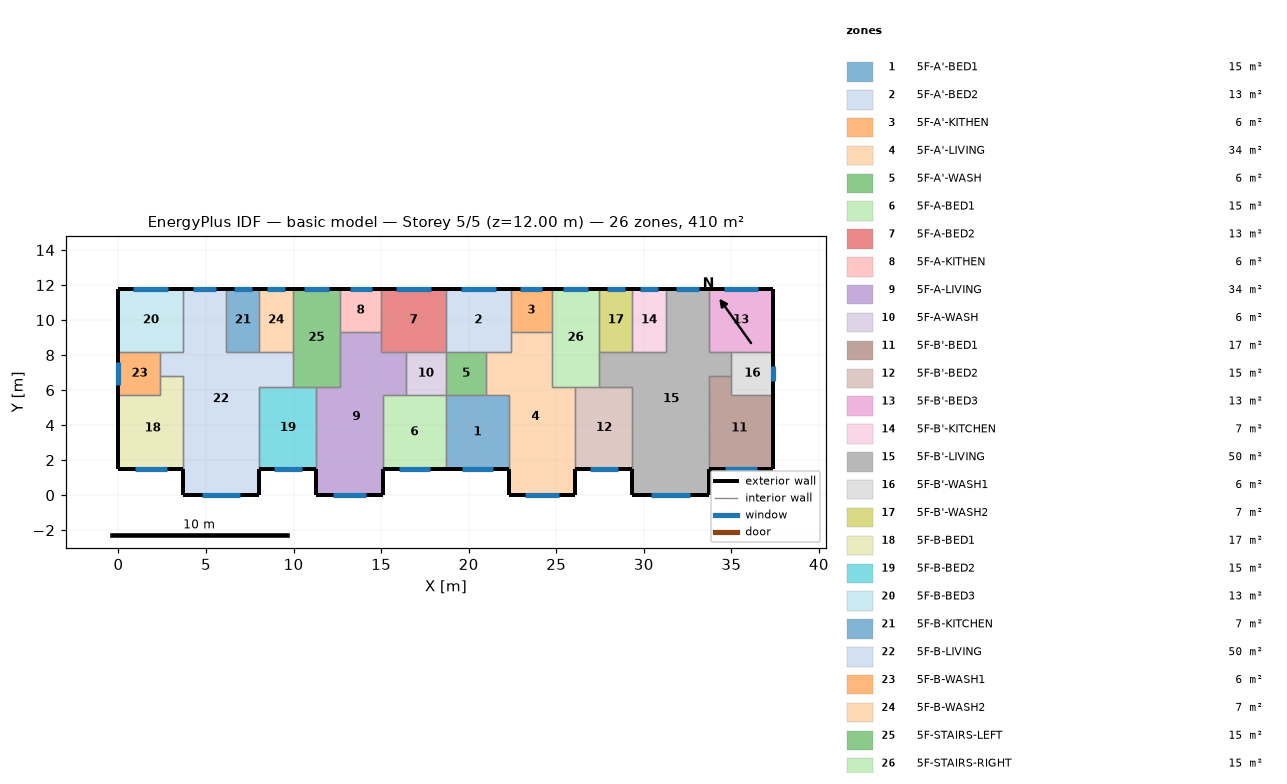
=== STOREY PLAN SPEC (per zone: floor XY polygon, exterior-wall plan segments, windows/doors) ===
zone 1: 5F-A'-BED1  (15.1 m²)
  floor: (18.70, 5.70) (22.30, 5.70) (22.30, 1.50) (18.70, 1.50)
  exterior wall: (18.70, 1.50) – (22.30, 1.50)  [3.6 m]
    window: (19.60, 1.50) – (21.40, 1.50)  [1.8 m²]
  interior walls: 4
zone 2: 5F-A'-BED2  (13.3 m²)
  floor: (18.70, 11.80) (22.40, 11.80) (22.40, 8.20) (18.70, 8.20)
  exterior wall: (22.40, 11.80) – (18.70, 11.80)  [3.7 m]
    window: (21.54, 11.80) – (19.56, 11.80)  [2.0 m²]
  interior walls: 5
zone 3: 5F-A'-KITHEN  (5.9 m²)
  floor: (24.75, 11.80) (24.75, 9.31) (22.40, 9.31) (22.40, 11.80)
  exterior wall: (24.75, 11.80) – (22.40, 11.80)  [2.3 m]
    window: (24.21, 11.80) – (22.94, 11.80)  [1.3 m²]
  interior walls: 3
zone 4: 5F-A'-LIVING  (34.3 m²)
  floor: (22.40, 9.31) (24.75, 9.31) (24.75, 6.20) (26.10, 6.20) (26.10, 0.00) (22.30, 0.00) (22.30, 5.70) (21.00, 5.70) (21.00, 8.20) (22.40, 8.20)
  exterior wall: (22.30, 1.50) – (22.30, 0.00)  [1.5 m]
  exterior wall: (26.10, 0.00) – (26.10, 1.50)  [1.5 m]
  exterior wall: (22.30, 0.00) – (26.10, 0.00)  [3.8 m]
    window: (23.25, 0.00) – (25.15, 0.00)  [1.9 m²]
  interior walls: 9
zone 5: 5F-A'-WASH  (5.7 m²)
  floor: (21.00, 8.20) (21.00, 5.70) (18.70, 5.70) (18.70, 8.20)
  interior walls: 4
zone 6: 5F-A-BED1  (15.1 m²)
  floor: (15.10, 5.70) (18.70, 5.70) (18.70, 1.50) (15.10, 1.50)
  exterior wall: (15.10, 1.50) – (18.70, 1.50)  [3.6 m]
    window: (16.00, 1.50) – (17.80, 1.50)  [1.8 m²]
  interior walls: 4
zone 7: 5F-A-BED2  (13.3 m²)
  floor: (18.70, 11.80) (18.70, 8.20) (15.00, 8.20) (15.00, 11.80)
  exterior wall: (18.70, 11.80) – (15.00, 11.80)  [3.7 m]
    window: (17.84, 11.80) – (15.86, 11.80)  [2.0 m²]
  interior walls: 5
zone 8: 5F-A-KITHEN  (5.9 m²)
  floor: (15.00, 11.80) (15.00, 9.31) (12.65, 9.31) (12.65, 11.80)
  exterior wall: (15.00, 11.80) – (12.65, 11.80)  [2.3 m]
    window: (14.46, 11.80) – (13.19, 11.80)  [1.3 m²]
  interior walls: 3
zone 9: 5F-A-LIVING  (34.3 m²)
  floor: (12.65, 9.31) (15.00, 9.31) (15.00, 8.20) (16.40, 8.20) (16.40, 5.70) (15.10, 5.70) (15.10, 0.00) (11.30, 0.00) (11.30, 6.20) (12.65, 6.20)
  exterior wall: (11.30, 1.50) – (11.30, 0.00)  [1.5 m]
  exterior wall: (15.10, 0.00) – (15.10, 1.50)  [1.5 m]
  exterior wall: (11.30, 0.00) – (15.10, 0.00)  [3.8 m]
    window: (12.25, 0.00) – (14.15, 0.00)  [1.9 m²]
  interior walls: 9
zone 10: 5F-A-WASH  (5.7 m²)
  floor: (18.70, 8.20) (18.70, 5.70) (16.40, 5.70) (16.40, 8.20)
  interior walls: 4
zone 11: 5F-B'-BED1  (17.0 m²)
  floor: (35.00, 6.80) (35.00, 5.70) (37.40, 5.70) (37.40, 1.50) (33.70, 1.50) (33.70, 6.80)
  exterior wall: (33.70, 1.50) – (37.40, 1.50)  [3.7 m]
    window: (34.62, 1.50) – (36.48, 1.50)  [1.9 m²]
  exterior wall: (37.40, 1.50) – (37.40, 5.70)  [4.2 m]
  interior walls: 4
zone 12: 5F-B'-BED2  (15.3 m²)
  floor: (26.10, 6.20) (29.35, 6.20) (29.35, 1.50) (26.10, 1.50)
  exterior wall: (26.10, 1.50) – (29.35, 1.50)  [3.3 m]
    window: (26.91, 1.50) – (28.54, 1.50)  [1.6 m²]
  interior walls: 4
zone 13: 5F-B'-BED3  (13.3 m²)
  floor: (37.40, 11.80) (37.40, 8.20) (33.70, 8.20) (33.70, 11.80)
  exterior wall: (37.40, 8.20) – (37.40, 11.80)  [3.6 m]
  exterior wall: (37.40, 11.80) – (33.70, 11.80)  [3.7 m]
    window: (36.54, 11.80) – (34.56, 11.80)  [2.0 m²]
  interior walls: 3
zone 14: 5F-B'-KITCHEN  (6.8 m²)
  floor: (29.35, 11.80) (31.25, 11.80) (31.25, 8.20) (29.35, 8.20)
  exterior wall: (31.25, 11.80) – (29.35, 11.80)  [1.9 m]
    window: (30.81, 11.80) – (29.79, 11.80)  [1.0 m²]
  interior walls: 3
zone 15: 5F-B'-LIVING  (50.1 m²)
  floor: (31.25, 11.80) (33.70, 11.80) (33.70, 8.20) (35.00, 8.20) (35.00, 6.80) (33.70, 6.80) (33.70, 0.00) (29.35, 0.00) (29.35, 6.20) (27.45, 6.20) (27.45, 8.20) (31.25, 8.20)
  exterior wall: (29.35, 1.50) – (29.35, 0.00)  [1.5 m]
  exterior wall: (33.70, 11.80) – (31.25, 11.80)  [2.5 m]
    window: (33.13, 11.80) – (31.82, 11.80)  [1.3 m²]
  exterior wall: (33.70, 0.00) – (33.70, 1.50)  [1.5 m]
  exterior wall: (29.35, 0.00) – (33.70, 0.00)  [4.4 m]
    window: (30.43, 0.00) – (32.62, 0.00)  [2.2 m²]
  interior walls: 11
zone 16: 5F-B'-WASH1  (6.0 m²)
  floor: (37.40, 8.20) (37.40, 5.70) (35.00, 5.70) (35.00, 8.20)
  exterior wall: (37.40, 5.70) – (37.40, 8.20)  [2.5 m]
    window: (37.40, 6.51) – (37.40, 7.39)  [0.9 m²]
  interior walls: 4
zone 17: 5F-B'-WASH2  (6.8 m²)
  floor: (27.45, 11.80) (29.35, 11.80) (29.35, 8.20) (27.45, 8.20)
  exterior wall: (29.35, 11.80) – (27.45, 11.80)  [1.9 m]
    window: (28.91, 11.80) – (27.89, 11.80)  [1.0 m²]
  interior walls: 3
zone 18: 5F-B-BED1  (17.0 m²)
  floor: (2.40, 6.80) (3.70, 6.80) (3.70, 1.50) (0.00, 1.50) (0.00, 5.70) (2.40, 5.70)
  exterior wall: (0.00, 1.50) – (3.70, 1.50)  [3.7 m]
    window: (0.92, 1.50) – (2.78, 1.50)  [1.9 m²]
  exterior wall: (0.00, 5.70) – (0.00, 1.50)  [4.2 m]
  interior walls: 4
zone 19: 5F-B-BED2  (15.3 m²)
  floor: (8.05, 6.20) (11.30, 6.20) (11.30, 1.50) (8.05, 1.50)
  exterior wall: (8.05, 1.50) – (11.30, 1.50)  [3.3 m]
    window: (8.86, 1.50) – (10.49, 1.50)  [1.6 m²]
  interior walls: 4
zone 20: 5F-B-BED3  (13.3 m²)
  floor: (0.00, 11.80) (3.70, 11.80) (3.70, 8.20) (0.00, 8.20)
  exterior wall: (3.70, 11.80) – (0.00, 11.80)  [3.7 m]
    window: (2.84, 11.80) – (0.86, 11.80)  [2.0 m²]
  exterior wall: (0.00, 11.80) – (0.00, 8.20)  [3.6 m]
  interior walls: 3
zone 21: 5F-B-KITCHEN  (6.8 m²)
  floor: (8.05, 11.80) (8.05, 8.20) (6.15, 8.20) (6.15, 11.80)
  exterior wall: (8.05, 11.80) – (6.15, 11.80)  [1.9 m]
    window: (7.61, 11.80) – (6.59, 11.80)  [1.0 m²]
  interior walls: 3
zone 22: 5F-B-LIVING  (50.1 m²)
  floor: (3.70, 11.80) (6.15, 11.80) (6.15, 8.20) (9.95, 8.20) (9.95, 6.20) (8.05, 6.20) (8.05, 0.00) (3.70, 0.00) (3.70, 6.80) (2.40, 6.80) (2.40, 8.20) (3.70, 8.20)
  exterior wall: (6.15, 11.80) – (3.70, 11.80)  [2.5 m]
    window: (5.58, 11.80) – (4.27, 11.80)  [1.3 m²]
  exterior wall: (8.05, 0.00) – (8.05, 1.50)  [1.5 m]
  exterior wall: (3.70, 0.00) – (8.05, 0.00)  [4.3 m]
    window: (4.78, 0.00) – (6.97, 0.00)  [2.2 m²]
  exterior wall: (3.70, 1.50) – (3.70, 0.00)  [1.5 m]
  interior walls: 11
zone 23: 5F-B-WASH1  (6.0 m²)
  floor: (2.40, 8.20) (2.40, 5.70) (0.00, 5.70) (0.00, 8.20)
  exterior wall: (0.00, 8.20) – (0.00, 5.70)  [2.5 m]
    window: (0.00, 7.63) – (0.00, 6.27)  [1.4 m²]
  interior walls: 4
zone 24: 5F-B-WASH2  (6.8 m²)
  floor: (9.95, 11.80) (9.95, 8.20) (8.05, 8.20) (8.05, 11.80)
  exterior wall: (9.95, 11.80) – (8.05, 11.80)  [1.9 m]
    window: (9.51, 11.80) – (8.49, 11.80)  [1.0 m²]
  interior walls: 3
zone 25: 5F-STAIRS-LEFT  (15.1 m²)
  floor: (9.95, 11.80) (12.65, 11.80) (12.65, 6.20) (9.95, 6.20)
  exterior wall: (12.65, 11.80) – (9.95, 11.80)  [2.7 m]
    window: (12.02, 11.80) – (10.58, 11.80)  [1.4 m²]
  interior walls: 6
zone 26: 5F-STAIRS-RIGHT  (15.1 m²)
  floor: (27.45, 11.80) (27.45, 6.20) (24.75, 6.20) (24.75, 11.80)
  exterior wall: (27.45, 11.80) – (24.75, 11.80)  [2.7 m]
    window: (26.82, 11.80) – (25.38, 11.80)  [1.4 m²]
  interior walls: 6

=== DERIVED (storey summary) ===
Building: basic model
Storey: 5 of 5  (floor level z = 12.00 m)
Storey gross floor area: 409.7 m²
Zones on this storey: 26
  - 5F-A'-BED1: floor 15.1 m²; exterior wall 3.6 m (10.8 m²); 1 window(s) 1.8 m²; WWR 16.8%
  - 5F-A'-BED2: floor 13.3 m²; exterior wall 3.7 m (11.1 m²); 1 window(s) 2.0 m²; WWR 17.9%
  - 5F-A'-KITHEN: floor 5.9 m²; exterior wall 2.3 m (7.0 m²); 1 window(s) 1.3 m²; WWR 17.9%
  - 5F-A'-LIVING: floor 34.3 m²; exterior wall 6.8 m (20.4 m²); 1 window(s) 1.9 m²; WWR 9.4%
  - 5F-A'-WASH: floor 5.7 m²
  - 5F-A-BED1: floor 15.1 m²; exterior wall 3.6 m (10.8 m²); 1 window(s) 1.8 m²; WWR 16.8%
  - 5F-A-BED2: floor 13.3 m²; exterior wall 3.7 m (11.1 m²); 1 window(s) 2.0 m²; WWR 17.9%
  - 5F-A-KITHEN: floor 5.9 m²; exterior wall 2.3 m (7.0 m²); 1 window(s) 1.3 m²; WWR 17.9%
  - 5F-A-LIVING: floor 34.3 m²; exterior wall 6.8 m (20.4 m²); 1 window(s) 1.9 m²; WWR 9.4%
  - 5F-A-WASH: floor 5.7 m²
  - 5F-B'-BED1: floor 17.0 m²; exterior wall 7.9 m (23.7 m²); 1 window(s) 1.9 m²; WWR 7.8%
  - 5F-B'-BED2: floor 15.3 m²; exterior wall 3.3 m (9.8 m²); 1 window(s) 1.6 m²; WWR 16.8%
  - 5F-B'-BED3: floor 13.3 m²; exterior wall 7.3 m (21.9 m²); 1 window(s) 2.0 m²; WWR 9.1%
  - 5F-B'-KITCHEN: floor 6.8 m²; exterior wall 1.9 m (5.7 m²); 1 window(s) 1.0 m²; WWR 17.9%
  - 5F-B'-LIVING: floor 50.1 m²; exterior wall 9.8 m (29.4 m²); 2 window(s) 3.5 m²; WWR 11.9%
  - 5F-B'-WASH1: floor 6.0 m²; exterior wall 2.5 m (7.5 m²); 1 window(s) 0.9 m²; WWR 11.7%
  - 5F-B'-WASH2: floor 6.8 m²; exterior wall 1.9 m (5.7 m²); 1 window(s) 1.0 m²; WWR 17.9%
  - 5F-B-BED1: floor 17.0 m²; exterior wall 7.9 m (23.7 m²); 1 window(s) 1.9 m²; WWR 7.8%
  - 5F-B-BED2: floor 15.3 m²; exterior wall 3.3 m (9.8 m²); 1 window(s) 1.6 m²; WWR 16.8%
  - 5F-B-BED3: floor 13.3 m²; exterior wall 7.3 m (21.9 m²); 1 window(s) 2.0 m²; WWR 9.1%
  - 5F-B-KITCHEN: floor 6.8 m²; exterior wall 1.9 m (5.7 m²); 1 window(s) 1.0 m²; WWR 17.9%
  - 5F-B-LIVING: floor 50.1 m²; exterior wall 9.8 m (29.4 m²); 2 window(s) 3.5 m²; WWR 11.9%
  - 5F-B-WASH1: floor 6.0 m²; exterior wall 2.5 m (7.5 m²); 1 window(s) 1.4 m²; WWR 18.1%
  - 5F-B-WASH2: floor 6.8 m²; exterior wall 1.9 m (5.7 m²); 1 window(s) 1.0 m²; WWR 17.9%
  - 5F-STAIRS-LEFT: floor 15.1 m²; exterior wall 2.7 m (8.1 m²); 1 window(s) 1.4 m²; WWR 17.9%
  - 5F-STAIRS-RIGHT: floor 15.1 m²; exterior wall 2.7 m (8.1 m²); 1 window(s) 1.4 m²; WWR 17.9%
Zone adjacency (shared interzone walls):
  - 5F-A'-BED1 ↔ 5F-A'-LIVING
  - 5F-A'-BED1 ↔ 5F-A'-WASH
  - 5F-A'-BED1 ↔ 5F-A-BED1
  - 5F-A'-BED2 ↔ 5F-A'-KITHEN
  - 5F-A'-BED2 ↔ 5F-A'-LIVING
  - 5F-A'-BED2 ↔ 5F-A'-WASH
  - 5F-A'-BED2 ↔ 5F-A-BED2
  - 5F-A'-KITHEN ↔ 5F-A'-LIVING
  - 5F-A'-KITHEN ↔ 5F-STAIRS-RIGHT
  - 5F-A'-LIVING ↔ 5F-A'-WASH
  - 5F-A'-LIVING ↔ 5F-B'-BED2
  - 5F-A'-LIVING ↔ 5F-STAIRS-RIGHT
  - 5F-A'-WASH ↔ 5F-A-WASH
  - 5F-A-BED1 ↔ 5F-A-LIVING
  - 5F-A-BED1 ↔ 5F-A-WASH
  - 5F-A-BED2 ↔ 5F-A-KITHEN
  - 5F-A-BED2 ↔ 5F-A-LIVING
  - 5F-A-BED2 ↔ 5F-A-WASH
  - 5F-A-KITHEN ↔ 5F-A-LIVING
  - 5F-A-KITHEN ↔ 5F-STAIRS-LEFT
  - 5F-A-LIVING ↔ 5F-A-WASH
  - 5F-A-LIVING ↔ 5F-B-BED2
  - 5F-A-LIVING ↔ 5F-STAIRS-LEFT
  - 5F-B'-BED1 ↔ 5F-B'-LIVING
  - 5F-B'-BED1 ↔ 5F-B'-WASH1
  - 5F-B'-BED2 ↔ 5F-B'-LIVING
  - 5F-B'-BED2 ↔ 5F-STAIRS-RIGHT
  - 5F-B'-BED3 ↔ 5F-B'-LIVING
  - 5F-B'-BED3 ↔ 5F-B'-WASH1
  - 5F-B'-KITCHEN ↔ 5F-B'-LIVING
  - 5F-B'-KITCHEN ↔ 5F-B'-WASH2
  - 5F-B'-LIVING ↔ 5F-B'-WASH1
  - 5F-B'-LIVING ↔ 5F-B'-WASH2
  - 5F-B'-LIVING ↔ 5F-STAIRS-RIGHT
  - 5F-B'-WASH2 ↔ 5F-STAIRS-RIGHT
  - 5F-B-BED1 ↔ 5F-B-LIVING
  - 5F-B-BED1 ↔ 5F-B-WASH1
  - 5F-B-BED2 ↔ 5F-B-LIVING
  - 5F-B-BED2 ↔ 5F-STAIRS-LEFT
  - 5F-B-BED3 ↔ 5F-B-LIVING
  - 5F-B-BED3 ↔ 5F-B-WASH1
  - 5F-B-KITCHEN ↔ 5F-B-LIVING
  - 5F-B-KITCHEN ↔ 5F-B-WASH2
  - 5F-B-LIVING ↔ 5F-B-WASH1
  - 5F-B-LIVING ↔ 5F-B-WASH2
  - 5F-B-LIVING ↔ 5F-STAIRS-LEFT
  - 5F-B-WASH2 ↔ 5F-STAIRS-LEFT